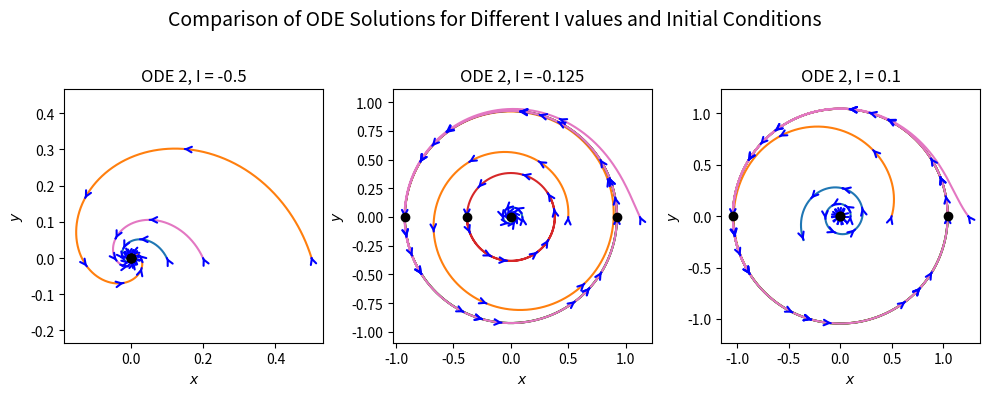

Write the Python code that produced this figure.
"""
Chapter 13 - The Hopf Bifurcation.

Simulates the normal form of a subcritical Hopf bifurcation with a
stabilizing quintic term (dr/dt = I*r + r^3 - r^5) and plots trajectories
in the phase plane across a range of I.
"""

import numpy as np
from scipy.integrate import odeint
import matplotlib.pyplot as plt
from scipy.optimize import fsolve

# Parameters
t = 10
delta_t = 2**(-7)  # Time step
N = int(t / delta_t)  # Number of time steps
I_values = [-0.5, -1/8, 0.1]

# Time vector
t_values = np.linspace(0, t, N+1)

# Function defining the system of ODEs
def ODE_3(x, t, I):
  r, a = x
  drdt = I * r + r**3 - r**5
  dadt = 1.
  return [drdt, dadt]

ODE_root_3 = lambda r, I: I * r + r**3 - r**5

# Coordinate transformation
def x_transform(r, a):
    return r * np.cos(a)

def y_transform(r, a):
    return r * np.sin(a)

# Function to add arrows
def add_arrows(ax, x_vals, y_vals, n_arrows=10, color='black'):
    """ Adds arrows to a trajectory to indicate direction. """
    arrow_indices = np.linspace(0, len(x_vals)-2, n_arrows, dtype=int)
    for i in arrow_indices:
        ax.annotate("", xy=(x_vals[i+1], y_vals[i+1]), xytext=(x_vals[i], y_vals[i]), arrowprops=dict(arrowstyle="->", color=color, lw=1.5))

# Create figure
fig, axes = plt.subplots(1, 3, figsize=(10, 4))
fig.suptitle("Comparison of ODE Solutions for Different I values and Initial Conditions", fontsize=14)

for idx, I in enumerate(I_values):
    # Find fixed points
    r_root_3 = fsolve(ODE_root_3, [-1., -0.25, 0., 1.], args=(I,))
    r_extra = max(r_root_3) + 0.2  # A value greater than the largest root

    print(f'I = {I}, r_root_3 = {r_root_3}, extra_r = {r_extra}')

    # Solve and plot ODE_3 for different r0 values
    r0_values = [0.1 ] + [0.5] + list(r_root_3) + [r_extra]  # 0.5, equilibrium points, and an extra r0 > max root
    for r0 in r0_values:
        x0 = [r0, 0.0]  # Initial r and a
        sol_3 = odeint(ODE_3, x0, t_values, args=(I,))
        r_3, a_3 = sol_3[:, 0], sol_3[:, 1]

        axes[idx].plot(x_transform(r_3, a_3), y_transform(r_3, a_3))
        add_arrows(axes[idx], x_transform(r_3, a_3), y_transform(r_3, a_3), color='blue')

    # Scatter equilibrium points and (0.1, 0)
    axes[idx].scatter(x_transform(r_root_3, np.zeros_like(r_root_3)), y_transform(r_root_3, np.zeros_like(r_root_3)), color='black', zorder=5)
    #axes[idx].scatter(x_transform([0.1], [0.0]), y_transform([0.1], [0.0]), color='red', marker='o', s=50, zorder=5)

    axes[idx].set_title(f'ODE 2, I = {I}')
    axes[idx].set_xlabel('$x$')
    axes[idx].set_ylabel('$y$')
    axes[idx].axis('equal')

# Adjust layout for better spacing
plt.tight_layout(rect=[0, 0, 1, 0.96])
plt.show()
